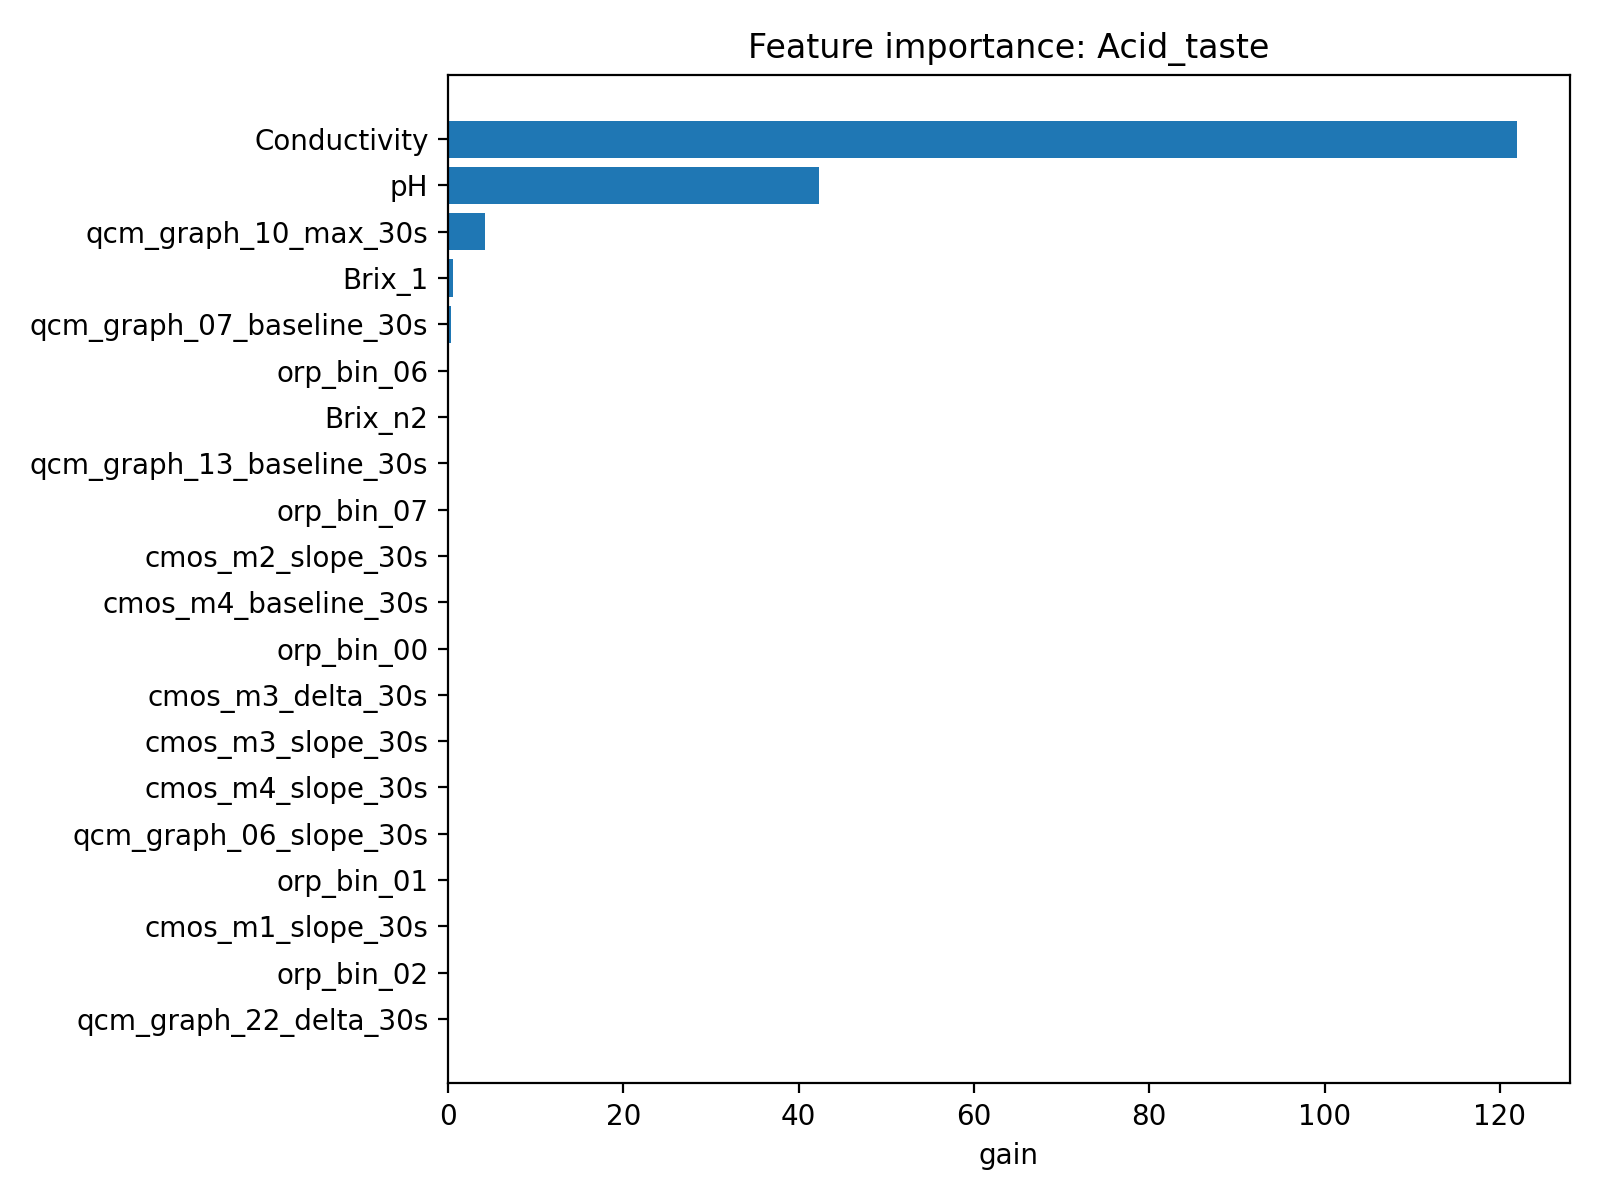

Values plotted in this chart, from the file beside it:
feature, importance
Conductivity, 121.9
pH, 42.38
qcm_graph_10_max_30s, 4.187
Brix_1, 0.5367
qcm_graph_07_baseline_30s, 0.3064
orp_bin_06, 0.0285
Brix_n2, 0.004381
qcm_graph_13_baseline_30s, 9.516860217451523e-11
orp_bin_07, 2.9010778124599827e-12
cmos_m2_slope_30s, 3.746163837192833e-15
cmos_m4_baseline_30s, 5.044354892575945e-16
orp_bin_00, 4.737523231250546e-16
cmos_m3_delta_30s, 4.440923862480531e-16
cmos_m3_slope_30s, 4.0318783652514575e-16
cmos_m4_slope_30s, 1.6447753654247928e-29
qcm_graph_06_slope_30s, 1.4199520838299854e-29
orp_bin_01, 1.2779522439991397e-29
cmos_m1_slope_30s, 9.466330298414853e-30
orp_bin_02, 2.131849279229646e-30
qcm_graph_22_delta_30s, 2.8211849285711485e-37
qcm_graph_04_delta_30s, 2.8211849285711485e-37
qcm_graph_10_auc_30s, 0.0
qcm_graph_21_auc_30s, 0.0
qcm_graph_05_delta_30s, 0.0
qcm_graph_04_max_30s, 0.0
qcm_graph_11_baseline_30s, 0.0
qcm_graph_13_slope_30s, 0.0
qcm_graph_14_max_30s, 0.0
qcm_graph_03_auc_30s, 0.0
qcm_graph_09_slope_30s, 0.0
qcm_graph_15_max_30s, 0.0
qcm_graph_13_delta_30s, 0.0
qcm_graph_20_baseline_30s, 0.0
qcm_graph_03_delta_30s, 0.0
qcm_graph_13_max_30s, 0.0
qcm_graph_05_max_30s, 0.0
qcm_graph_05_baseline_30s, 0.0
qcm_graph_08_baseline_30s, 0.0
qcm_graph_07_delta_30s, 0.0
qcm_graph_14_delta_30s, 0.0
group_id, 0.0
qcm_graph_16_delta_30s, 0.0
qcm_graph_04_auc_30s, 0.0
qcm_graph_16_auc_30s, 0.0
qcm_graph_10_slope_30s, 0.0
qcm_graph_09_delta_30s, 0.0
qcm_graph_08_slope_30s, 0.0
qcm_graph_12_slope_30s, 0.0
qcm_graph_11_delta_30s, 0.0
qcm_graph_12_delta_30s, 0.0
qcm_graph_09_auc_30s, 0.0
qcm_graph_06_max_30s, 0.0
qcm_graph_13_auc_30s, 0.0
qcm_graph_20_delta_30s, 0.0
qcm_graph_09_baseline_30s, 0.0
qcm_graph_20_max_30s, 0.0
qcm_graph_01_max_30s, 0.0
qcm_graph_04_slope_30s, 0.0
qcm_graph_08_auc_30s, 0.0
qcm_graph_07_max_30s, 0.0
... 82 more rows
